Dataset: pieces (GitHub, Digit-Factory/python-ia-formation). Classes: fissure, rayure.

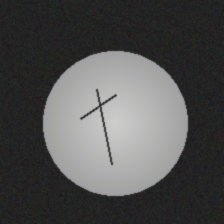
Label: rayure

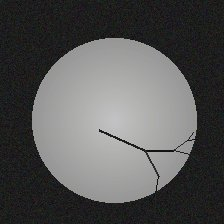
Label: fissure

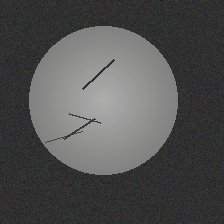
Label: rayure

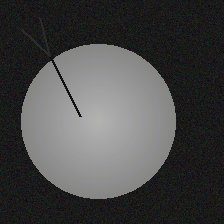
Label: fissure

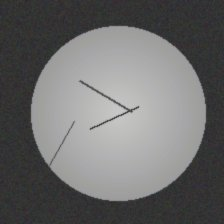
Label: rayure

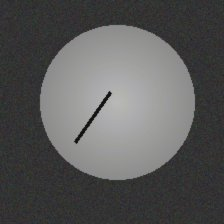
Label: fissure
